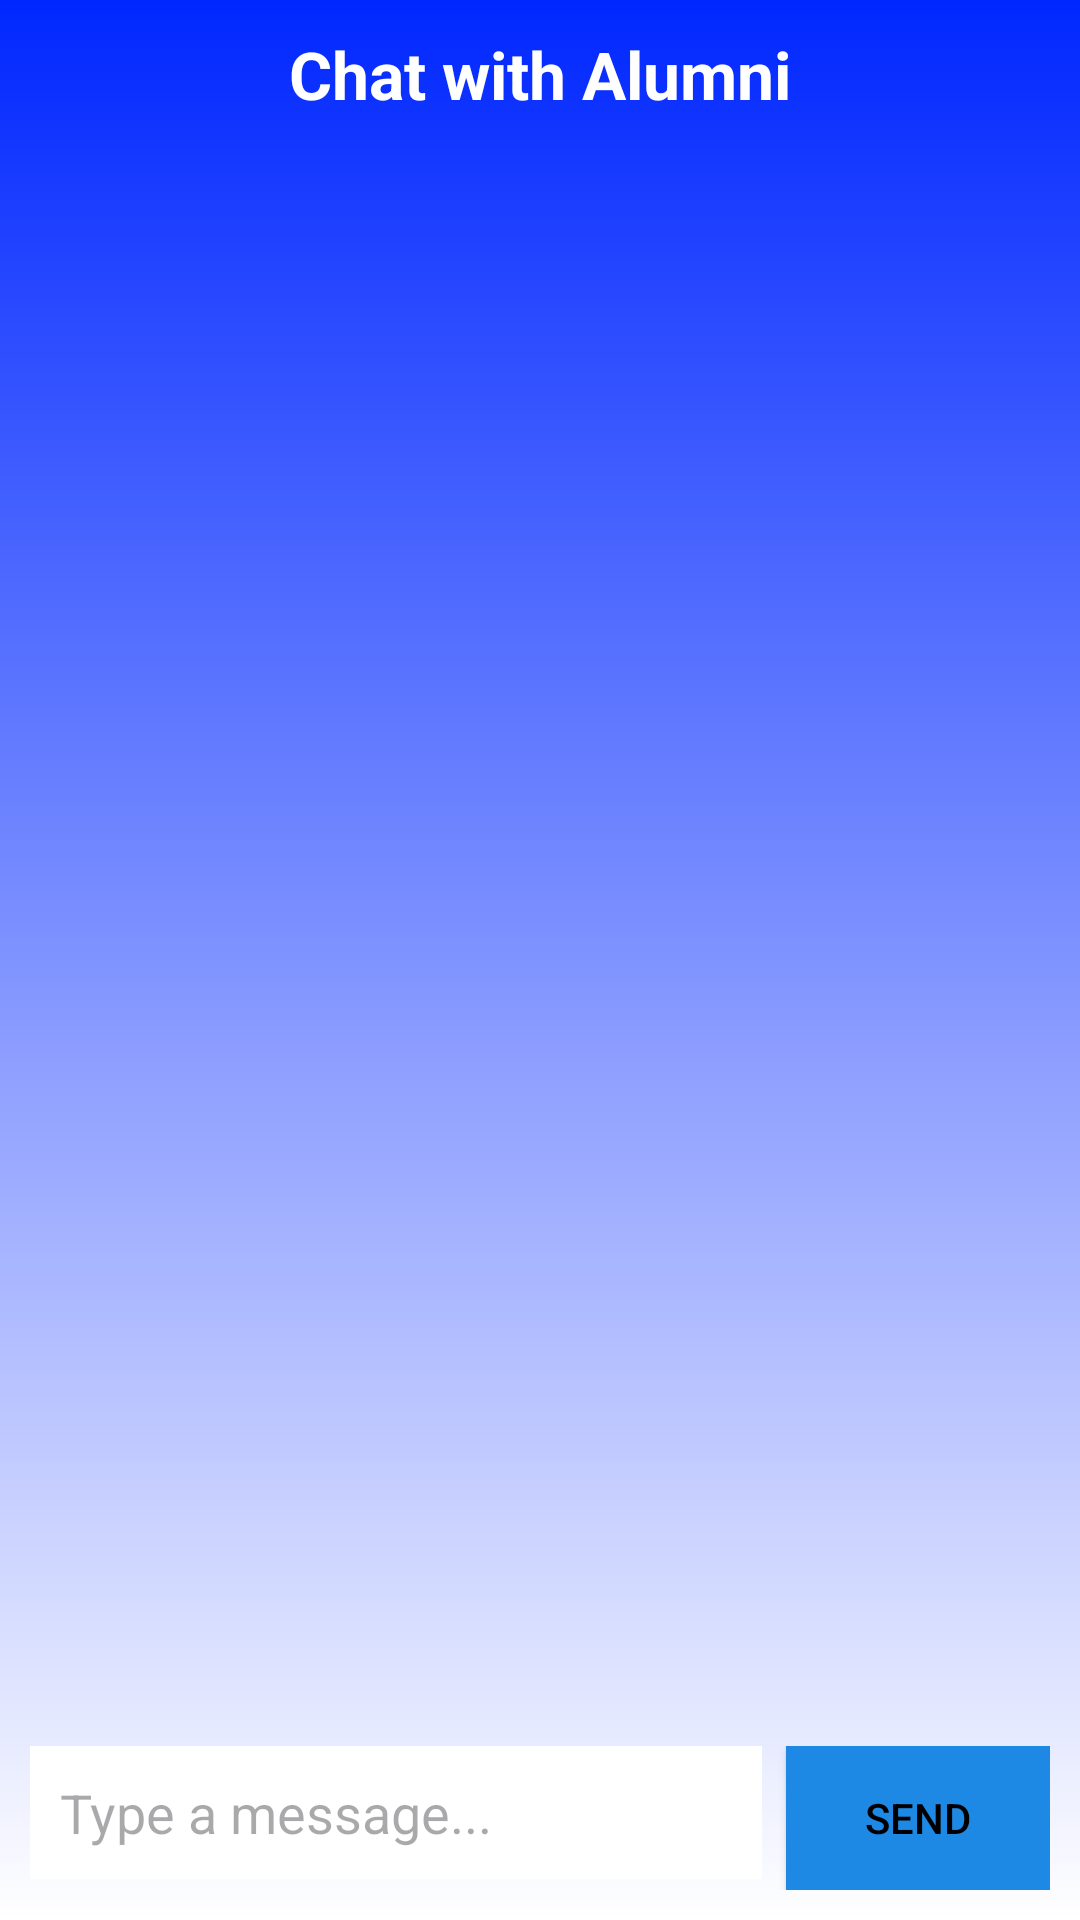

Reconstruct the res/layout file that produces this screen, plus the resources it refers to.
<!-- AndroidManifest.xml: application theme Theme.ConnectSphere -->
<!-- res/layout/activity_chat.xml -->
<?xml version="1.0" encoding="utf-8"?>
<LinearLayout xmlns:android="http://schemas.android.com/apk/res/android"
    android:layout_width="match_parent"
    android:layout_height="match_parent"
    android:orientation="vertical"
    android:padding="10dp"
    android:background="@drawable/gradient_bg">

    
    <TextView
        android:id="@+id/tvAlumniName"
        android:layout_width="wrap_content"
        android:layout_height="wrap_content"
        android:text="Chat with Alumni"
        android:textSize="22sp"
        android:textStyle="bold"
        android:textColor="#FFFFFF"
        android:layout_gravity="center"
        android:paddingBottom="10dp" />

    
    <androidx.recyclerview.widget.RecyclerView
        android:id="@+id/rvChat"
        android:layout_width="match_parent"
        android:layout_height="0dp"
        android:layout_weight="1"
        android:padding="8dp"/>

    
    <LinearLayout
        android:layout_width="match_parent"
        android:layout_height="wrap_content"
        android:orientation="horizontal"
        android:paddingTop="10dp">

        <EditText
            android:id="@+id/etMessage"
            android:layout_width="0dp"
            android:layout_height="wrap_content"
            android:layout_weight="1"
            android:hint="Type a message..."
            android:background="#FFFFFF"
            android:padding="10dp"
            android:textColor="#1A602C"
            android:layout_marginEnd="8dp"/>

        <Button
            android:id="@+id/btnSend"
            android:layout_width="wrap_content"
            android:layout_height="wrap_content"
            android:background="#1E88E5"
            android:padding="10dp"
            android:text="Send"
            android:textColor="#000000" />
    </LinearLayout>
</LinearLayout>
<!-- resources referenced by this layout -->
<resources>
  <!-- drawable gradient_bg (drawable) -->
  <layer-list xmlns:android="http://schemas.android.com/apk/res/android">
      <item>
          <shape android:shape="rectangle">
              <gradient
                  android:startColor="#0027FF"
                  android:endColor="#FFFFFF"
                  android:angle="270"/>
          </shape>
      </item>
  </layer-list>
  <style name="Theme.ConnectSphere" parent="Base.Theme.ConnectSphere" />
  <style name="Base.Theme.ConnectSphere" parent="Theme.Material3.DayNight.NoActionBar">
          
          <item name="colorPrimary">#0027FF</item>
      </style>
</resources>
